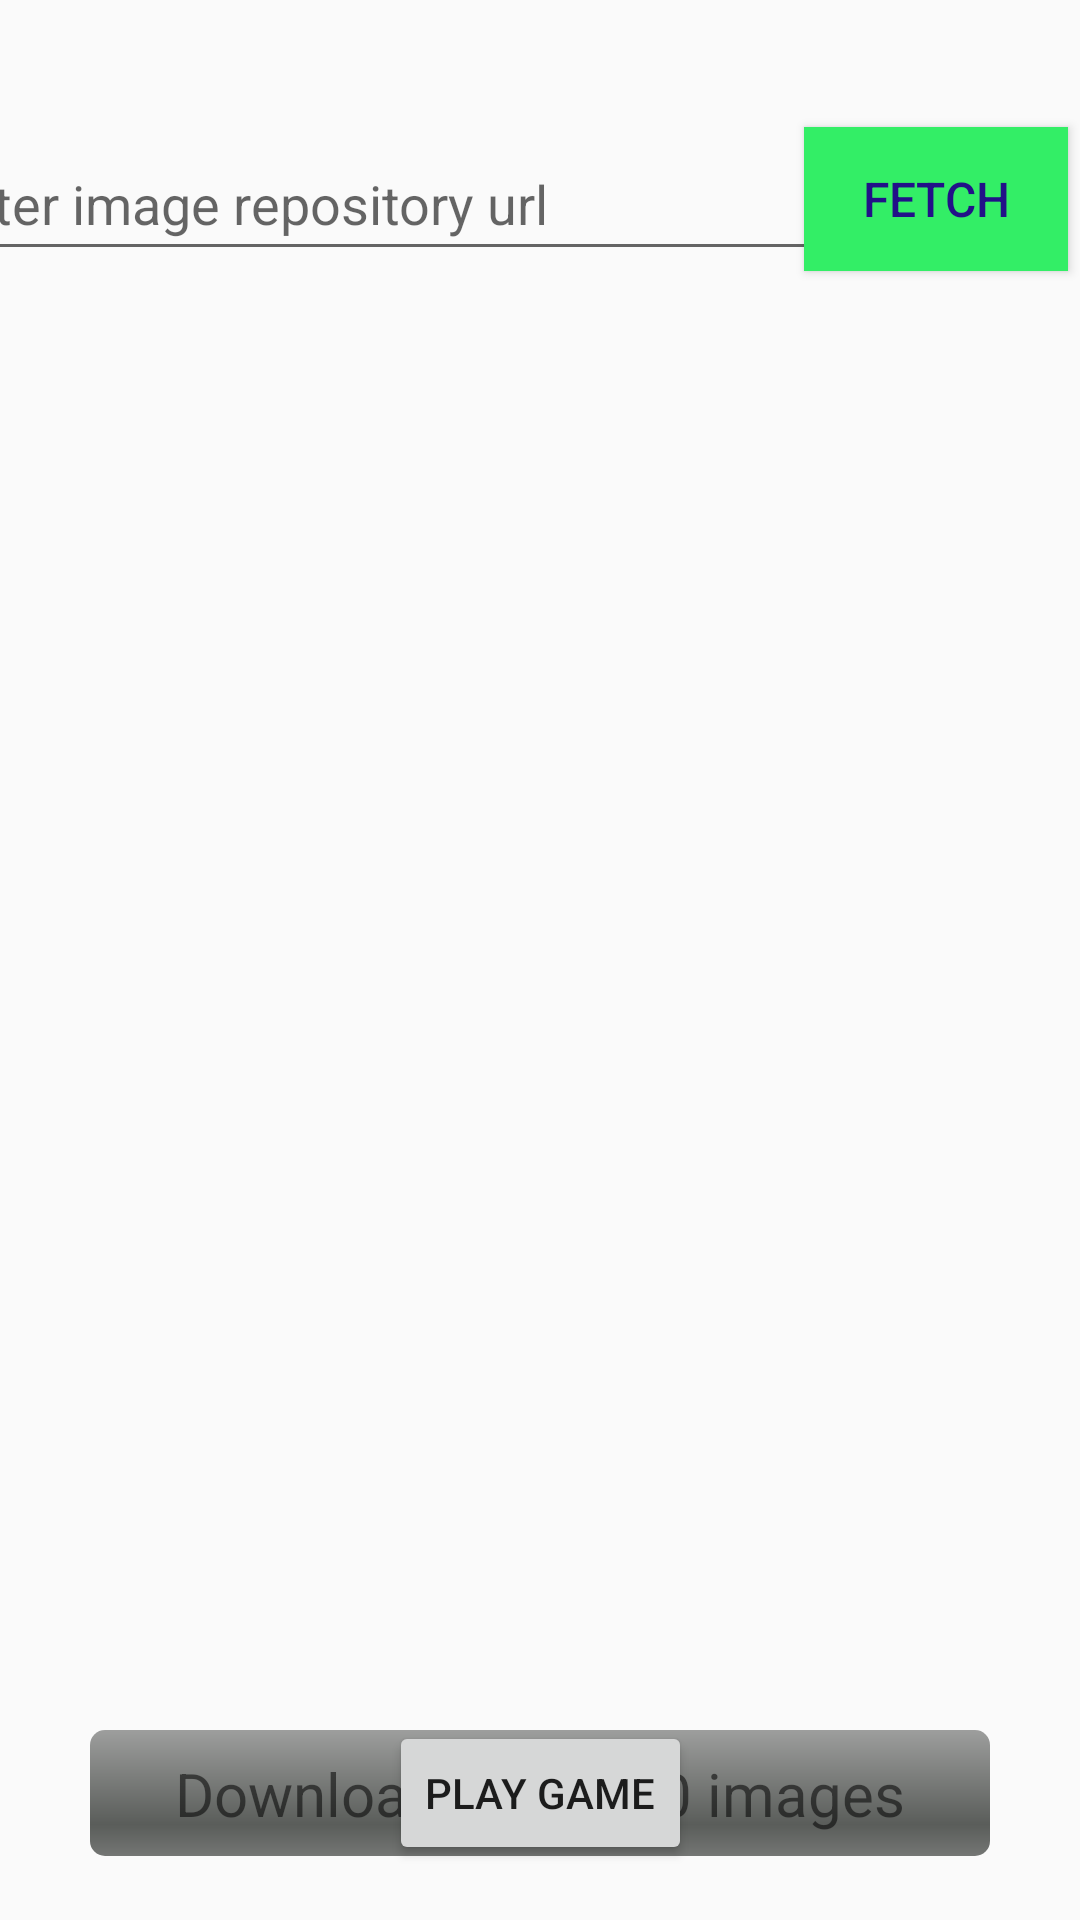

The Android layout XML behind this screen, and the referenced resources:
<!-- AndroidManifest.xml: application theme Theme.Android_game_ca -->
<!-- res/layout/activity_main.xml -->
<?xml version="1.0" encoding="utf-8"?>
<LinearLayout xmlns:android="http://schemas.android.com/apk/res/android"
    xmlns:app="http://schemas.android.com/apk/res-auto"
    xmlns:tools="http://schemas.android.com/tools"
    android:id="@+id/main"
    android:layout_width="match_parent"
    android:layout_height="match_parent"
    android:orientation="vertical"
    tools:context=".MainActivity">

    <androidx.constraintlayout.widget.ConstraintLayout
        android:layout_width="match_parent"
        android:layout_height="wrap_content"
        android:layout_gravity="center"
        android:layout_weight="1">
        <com.google.android.material.textfield.TextInputEditText
            android:id="@+id/searchurl"
            android:layout_width="300dp"
            android:layout_height="48dp"
            android:hint="Enter image repository url"
            app:layout_constraintEnd_toStartOf="@+id/fetchButton"
            app:layout_constraintHorizontal_bias="0.842"
            app:layout_constraintStart_toStartOf="parent"
            app:layout_constraintTop_toTopOf="parent"
            app:layout_constraintBottom_toBottomOf="parent" />

        <Button
            android:id="@+id/fetchButton"
            android:layout_width="wrap_content"
            android:layout_height="wrap_content"
            android:layout_marginRight="4dp"
            android:background="#ff33ee66"
            android:text="Fetch"
            android:textAlignment="center"
            android:textColor="#ff221188"
            android:textSize="16sp"
            app:cornerRadius="5dp"
            app:layout_constraintTop_toTopOf="parent"
            app:layout_constraintBottom_toBottomOf="parent"
            app:layout_constraintRight_toRightOf="parent" />

    </androidx.constraintlayout.widget.ConstraintLayout>
    <GridView
        android:id="@+id/downloadedImgs"
        android:layout_width="match_parent"
        android:layout_height="0dp"
        android:layout_weight="5"
        android:numColumns="4"
        android:gravity="center"
        android:verticalSpacing="0px"
        android:horizontalSpacing="0dp" >
    </GridView>

    <TextView
        android:id="@+id/selectedCountTextView"
        android:layout_width="wrap_content"
        android:layout_height="wrap_content"
        android:textSize="16sp"
        android:textColor="#000000"
        android:visibility="gone"
        android:layout_gravity="center"
        android:layout_marginTop="8dp"
        android:layout_weight="1"
        android:gravity="center"
    />


    <androidx.constraintlayout.widget.ConstraintLayout
        android:id="@+id/bottomNavigationBar"
        android:layout_width="match_parent"
        android:layout_height="0dp"
        android:layout_weight="1"
        android:gravity="center"
        app:layout_constraintTop_toBottomOf="@id/downloadedImgs"
        app:layout_constraintBottom_toBottomOf="parent">

        <ProgressBar

            android:id="@+id/determinateBar"
            android:indeterminate="false"
            android:layout_width="300dp"
            android:layout_height="42dp"
            app:layout_constraintTop_toTopOf="parent"
            app:layout_constraintBottom_toBottomOf="parent"
            app:layout_constraintLeft_toLeftOf="parent"
            app:layout_constraintRight_toRightOf="parent"
            android:visibility="visible"
            style="@android:style/Widget.ProgressBar.Horizontal"
            android:progress="0"
            />
        <TextView
            android:id="@+id/progressText"
            android:layout_width="wrap_content"
            android:layout_height="wrap_content"
            android:gravity="center"
            android:text="Downloading 0 of 0 images"
            android:textSize="20sp"
            android:layout_marginTop="0dp"
            android:layout_gravity="center"
            app:layout_constraintTop_toTopOf="parent"
            app:layout_constraintBottom_toBottomOf="parent"
            app:layout_constraintLeft_toLeftOf="parent"
            app:layout_constraintRight_toRightOf="parent" />
        <Button
            android:id="@+id/startGameButton"
            android:layout_width="wrap_content"
            android:layout_height="wrap_content"
            android:gravity="center"
            android:padding="12dp"
            android:text="Play Game"
            android:visibility="visible"
            app:layout_constraintTop_toTopOf="parent"
            app:layout_constraintBottom_toBottomOf="parent"
            app:layout_constraintLeft_toLeftOf="parent"
            app:layout_constraintRight_toRightOf="parent"
            tools:layout_editor_absoluteX="148dp"
            tools:layout_editor_absoluteY="651dp" />
    </androidx.constraintlayout.widget.ConstraintLayout>
</LinearLayout>
<!-- resources referenced by this layout -->
<resources>
  <style name="Theme.Android_game_ca" parent="Base.Theme.Android_game_ca" />
  <style name="Base.Theme.Android_game_ca" parent="Theme.MaterialComponents.Light.Bridge">
          
          
      </style>
</resources>
